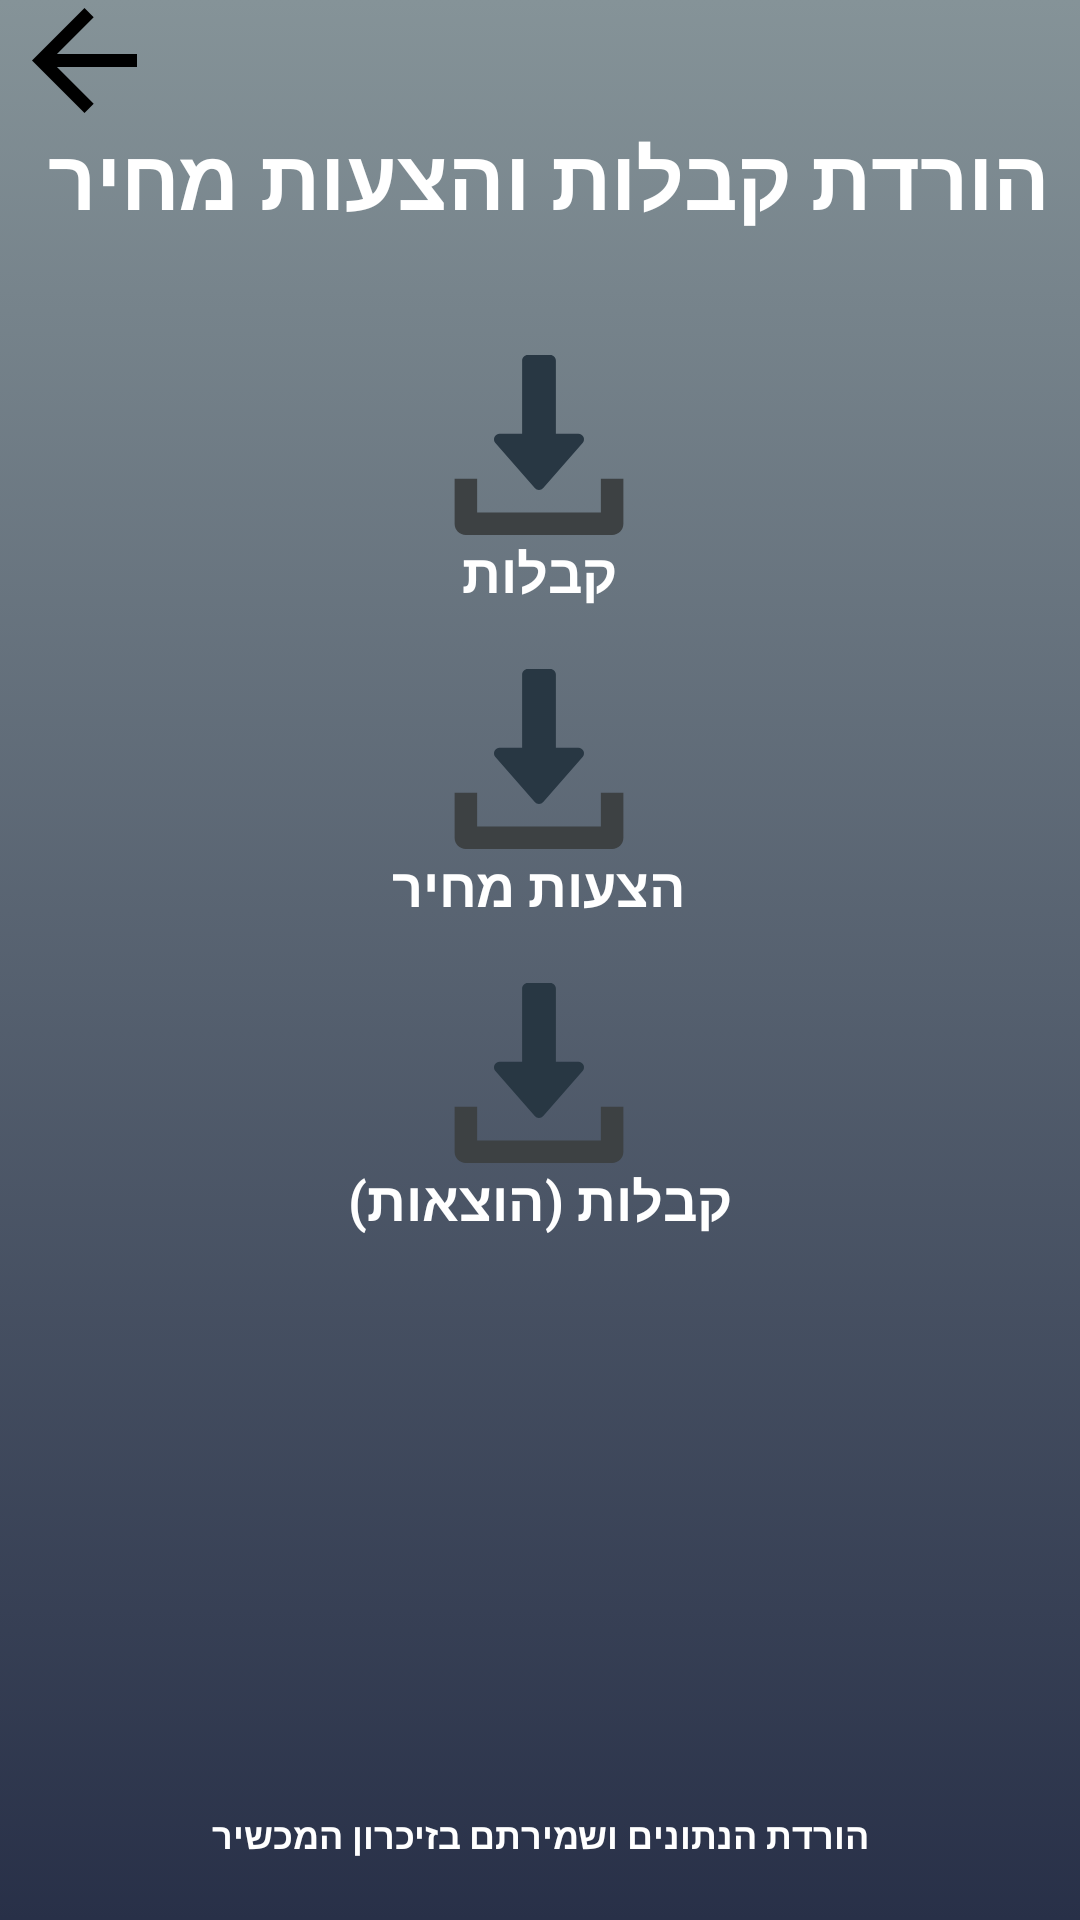

Reconstruct the res/layout file that produces this screen, plus the resources it refers to.
<!-- AndroidManifest.xml: application theme AppTheme -->
<!-- res/layout/activity_download_files.xml -->
<?xml version="1.0" encoding="utf-8"?>
<RelativeLayout xmlns:android="http://schemas.android.com/apk/res/android"
    xmlns:app="http://schemas.android.com/apk/res-auto"
    xmlns:tools="http://schemas.android.com/tools"
    android:layout_width="match_parent"
    android:layout_height="match_parent"
    android:background="@drawable/main_header_selector"
    tools:context=".DownloadFilesActivity">

    <androidx.appcompat.widget.Toolbar
        android:id="@+id/down_TOOL_toolbar"
        android:layout_width="match_parent"
        android:layout_height="40dp"
        android:minHeight="?attr/actionBarSize"
        android:theme="?attr/actionBarTheme"
        app:navigationIcon="@drawable/ic_back_arrow" />

    <TextView
        android:id="@+id/down_LBL_title"
        android:layout_width="wrap_content"
        android:layout_height="wrap_content"
        android:layout_below="@id/down_TOOL_toolbar"
        android:layout_centerHorizontal="true"
        android:gravity="center_horizontal"
        android:text="הורדת קבלות והצעות מחיר "
        android:textColor="@color/white"
        android:textSize="28sp"
        android:textStyle="bold" />

    <LinearLayout
        android:layout_width="wrap_content"
        android:layout_height="wrap_content"
        android:layout_below="@id/down_LBL_title"
        android:layout_centerHorizontal="true"
        android:layout_marginTop="20dp"
        android:orientation="vertical">

        <LinearLayout
            android:layout_width="90dp"
            android:layout_height="wrap_content"
            android:layout_gravity="center_horizontal"
            android:orientation="vertical">

            <Button
                android:id="@+id/down_BTN_invoice"
                android:layout_width="60dp"
                android:layout_height="60dp"
                android:layout_gravity="center_horizontal"
                android:layout_marginLeft="5dp"
                android:layout_marginTop="20dp"
                android:layout_marginRight="5dp"
                android:background="@drawable/ic_file_download_color"
                android:gravity="center" />

            <TextView
                android:id="@+id/down_LBL_invoice"
                android:layout_width="wrap_content"
                android:layout_height="wrap_content"
                android:layout_gravity="center_horizontal"
                android:text="קבלות"
                android:textColor="@color/white"
                android:textSize="18sp"
                android:textStyle="bold" />

        </LinearLayout>

        <LinearLayout
            android:layout_width="wrap_content"
            android:layout_height="wrap_content"
            android:layout_gravity="center_horizontal"
            android:orientation="vertical">

            <Button
                android:id="@+id/down_BTN_bid"
                android:layout_width="60dp"
                android:layout_height="60dp"
                android:layout_gravity="center_horizontal"
                android:layout_marginLeft="5dp"
                android:layout_marginTop="20dp"
                android:layout_marginRight="5dp"
                android:background="@drawable/ic_file_download_color"
                android:gravity="center" />

            <TextView
                android:id="@+id/down_LBL_bid"

                android:layout_width="wrap_content"
                android:layout_height="wrap_content"
                android:layout_gravity="center_horizontal"
                android:text="הצעות מחיר"
                android:textColor="@color/white"
                android:textSize="18sp"
                android:textStyle="bold" />

        </LinearLayout>

        <LinearLayout
            android:layout_width="wrap_content"
            android:layout_height="wrap_content"

            android:layout_gravity="center_horizontal"
            android:orientation="vertical">

            <Button
                android:id="@+id/down_BTN_expenses"

                android:layout_width="60dp"
                android:layout_height="60dp"
                android:layout_gravity="center_horizontal"
                android:layout_marginLeft="5dp"
                android:layout_marginTop="20dp"
                android:layout_marginRight="5dp"
                android:background="@drawable/ic_file_download_color"
                android:gravity="center" />

            <TextView
                android:id="@+id/down_LBL_expenses"

                android:layout_width="wrap_content"
                android:layout_height="wrap_content"
                android:layout_gravity="center_horizontal"
                android:text="קבלות (הוצאות)"
                android:textColor="@color/white"
                android:textSize="18sp"
                android:textStyle="bold" />

        </LinearLayout>


    </LinearLayout>

    <TextView
        android:id="@+id/down_LBL_msg"

        android:layout_width="wrap_content"
        android:layout_height="wrap_content"
        android:layout_alignParentBottom="true"
        android:layout_centerHorizontal="true"
        android:layout_marginBottom="20dp"
        android:text="הורדת הנתונים ושמירתם בזיכרון המכשיר"
        android:textColor="@color/white"
        android:textSize="12sp"
        android:textStyle="bold" />
</RelativeLayout>
<!-- resources referenced by this layout -->
<resources>
  <color name="white">#FFFFFF</color>
  <!-- drawable ic_back_arrow (drawable-v24) -->
  <?xml version="1.0" encoding="utf-8"?>
  <vector xmlns:android="http://schemas.android.com/apk/res/android"
      android:width="35dp"
      android:height="35dp"
      android:viewportWidth="408"
      android:viewportHeight="408">
  
      <path
          android:fillColor="#000000"
          android:pathData="M408,178.5H96.9L239.7,35.7L204,0L0,204l204,204l35.7-35.7L96.9,229.5H408V178.5z" />
  </vector>
  <!-- drawable ic_file_download_color (drawable) -->
  <?xml version="1.0" encoding="utf-8"?>
  <vector xmlns:android="http://schemas.android.com/apk/res/android"
      android:width="512dp"
      android:height="512dp"
      android:viewportWidth="512"
      android:viewportHeight="512">
  
      <path
          android:fillColor="#283743"
          android:pathData="M243.968,378.528c3.04,3.488,7.424,5.472,12.032,5.472s8.992-2.016,12.032-5.472l112-128 c4.16-4.704,5.12-11.424,2.528-17.152S374.272,224,368,224h-64V16c0-8.832-7.168-16-16-16h-64c-8.832,0-16,7.168-16,16v208h-64 c-6.272,0-11.968,3.68-14.56,9.376c-2.624,5.728-1.6,12.416,2.528,17.152L243.968,378.528z" />
      <path
          android:fillColor="#3D4143"
          android:pathData="M432,352v96H80v-96H16v128c0,17.696,14.336,32,32,32h416c17.696,0,32-14.304,32-32V352H432z" />
  </vector>
  <!-- drawable main_header_selector (drawable) -->
  <?xml version="1.0" encoding="utf-8"?>
  <selector xmlns:android="http://schemas.android.com/apk/res/android">
      <item>
          <shape>
              <gradient
                  android:angle="90"
                  android:startColor="#283048"
                  android:endColor="#859398"
                  android:type="linear" />
          </shape>
      </item>
  </selector>
  <color name="colorPrimary">#3F51B5</color>
  <color name="colorPrimaryDark">#859398</color>
  <color name="textColor">#3F51B5</color>
  <color name="black">#000000</color>
</resources>
